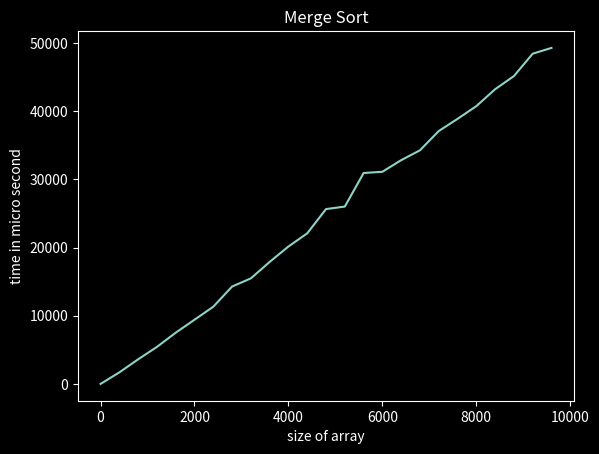

Python code for this plot:
import math, numpy as np, time, matplotlib.pyplot as plt

# function to merge the subarrays
def merge(array, left, mid, right):
    # get the length for the two subarrays
    len1 = mid-left+1
    len2 = right-mid
    # declare and initialize the two arrays to None
    first_subarray = [None]*(len1+1)
    second_subarray = [None]*(len2+1)
    # give values to the two subarrays from the original array
    for i in range(1, len1+1):
        first_subarray[i-1] = array[left+i-1]
    for i in range(1, len2+1):
        second_subarray[i-1] = array[mid+i]
    # initialize the last index as infinity 
    first_subarray[len1] = math.inf
    second_subarray[len2] = math.inf
    
    # initialize two variables to point to index of first and second subarray
    i, j = 0, 0
    for k in range(left, right+1):
        if first_subarray[i] <= second_subarray[j]:
            array[k] = first_subarray[i]
            i += 1
        else:
            array[k] = second_subarray[j]
            j += 1
    return array

def merge_sort(array, left, right):
    if left < right:
        mid = math.floor((left+right)/2)
        merge_sort(array, left, mid)
        merge_sort(array, mid+1, right)
        merge(array, left, mid, right)
if __name__ == '__main__':
    x, y = [], []
    for i in range(1, 10000, 400):
        x.append(i)
        unsorted_array = np.random.randint(1, 101, i)
        print('Iteration #', i, "Unsorted Array", unsorted_array)
        start = time.perf_counter()
        merge_sort(unsorted_array, 0, len(unsorted_array)-1)
        end = time.perf_counter()
        print('Iteration #', i, "Sorted Array", unsorted_array)
        y.append((end-start)*10**6)
    plt.style.use('dark_background')
    plt.plot(x, y)
    plt.xlabel('size of array')
    plt.ylabel('time in micro second')
    plt.title('Merge Sort')
    plt.show()